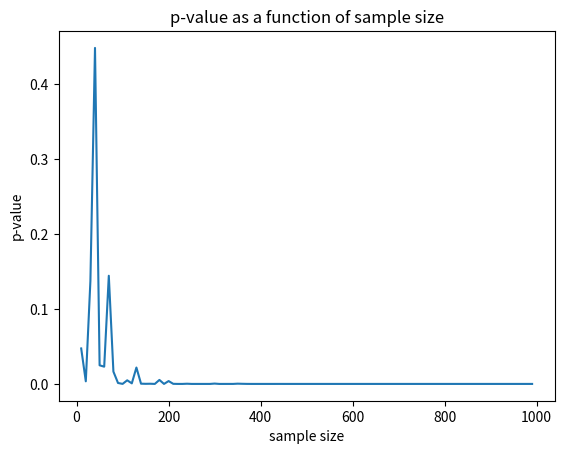

Source code (Python):
# a simulation to demonstrate the problem of p-value when sample size is large.
# The result shows that as the sample size n increases, the p-value decreases.
# This is because the t-statistic increases as the sample size increases. 
#
# The t-statistic is the ratio of the difference between the sample mean and the 
# null hypothesis mean, and the standard error of the difference between the sample 
# mean and the null hypothesis mean. As the sample size increases, the difference 
# between the sample mean and the null hypothesis mean becomes larger, and the standard
# error of the difference between the sample mean and the null hypothesis mean
# becomes smaller. Therefore, the t-statistic increases as the sample size increases.

import numpy as np
from scipy.stats import ttest_ind
import matplotlib.pyplot as plt

# set the seed
np.random.seed(123)

# generate mean and std of 2 artificial groups
group1_mean, group2_mean = 1, 1.4
group1_std, group2_std = 1, 1

# p-value placeholder
p_values = []

# array to store sample sizes
sample_sizes = np.arange(10, 1000, 10)

for n in sample_sizes:
    group1 = np.random.normal(group1_mean, group1_std, n)
    group2 = np.random.normal(group2_mean, group2_std, n)

    t_stat, p_value = ttest_ind(group1, group2)

    p_values.append(p_value)

# plot the p-values as a function of sample size
plt.plot(sample_sizes, p_values)
plt.xlabel('sample size')
plt.ylabel('p-value')
plt.title('p-value as a function of sample size')
plt.show()
